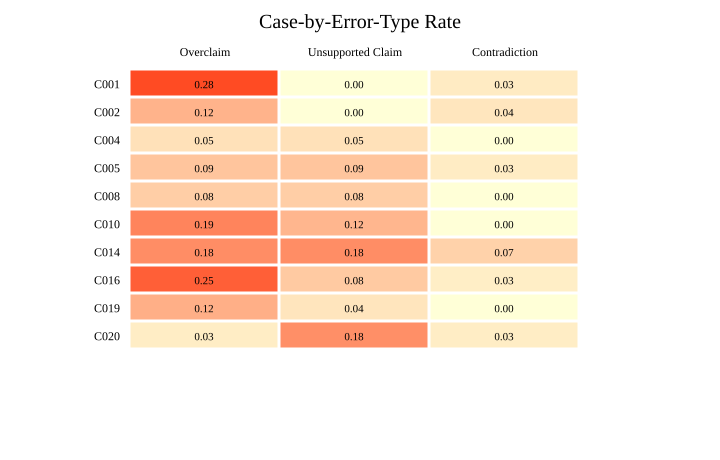

Values plotted in this chart, from the file beside it:
case_id, Overclaim, Unsupported Claim, Contradiction
C001, 0.2812, 0.0, 0.0312
C002, 0.12, 0.0, 0.04
C004, 0.0476, 0.0476, 0.0
C005, 0.0909, 0.0909, 0.0303
C008, 0.0769, 0.0769, 0.0
C010, 0.1923, 0.1154, 0.0
C014, 0.1786, 0.1786, 0.0714
C016, 0.25, 0.0833, 0.0278
C019, 0.125, 0.0417, 0.0
C020, 0.0294, 0.1765, 0.0294
